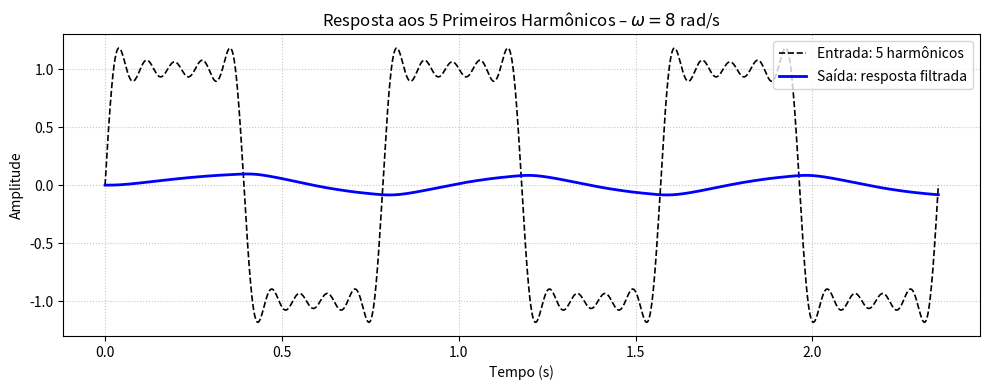

Generate this figure with matplotlib:
import numpy as np
from scipy import signal
import matplotlib.pyplot as plt

# Sistema: H(s) = 7 / (s² + 14s + 63)
num = [7]
den = [1, 14, 63]
sys = signal.TransferFunction(num, den)

# Frequência fundamental
omega = 8  # rad/s
T = 2 * np.pi / omega

# Tempo e entrada com 5 primeiros harmônicos ímpares
t = np.linspace(0, 3*T, 4000)
x = (4/np.pi) * sum([(1/(2*k+1)) * np.sin((2*k+1)*omega*t) for k in range(5)])

# Resposta do sistema
t_out, y_out, _ = signal.lsim(sys, U=x, T=t)

# Plotagem
plt.figure(figsize=(10, 4))
plt.plot(t, x, 'k--', lw=1.2, label='Entrada: 5 harmônicos')
plt.plot(t_out, y_out, 'b-', lw=2, label='Saída: resposta filtrada')
plt.title('Resposta aos 5 Primeiros Harmônicos – $\omega = 8$ rad/s')
plt.xlabel('Tempo (s)')
plt.ylabel('Amplitude')
plt.grid(True, linestyle=':', alpha=0.7)
plt.legend()
plt.tight_layout()
plt.show()